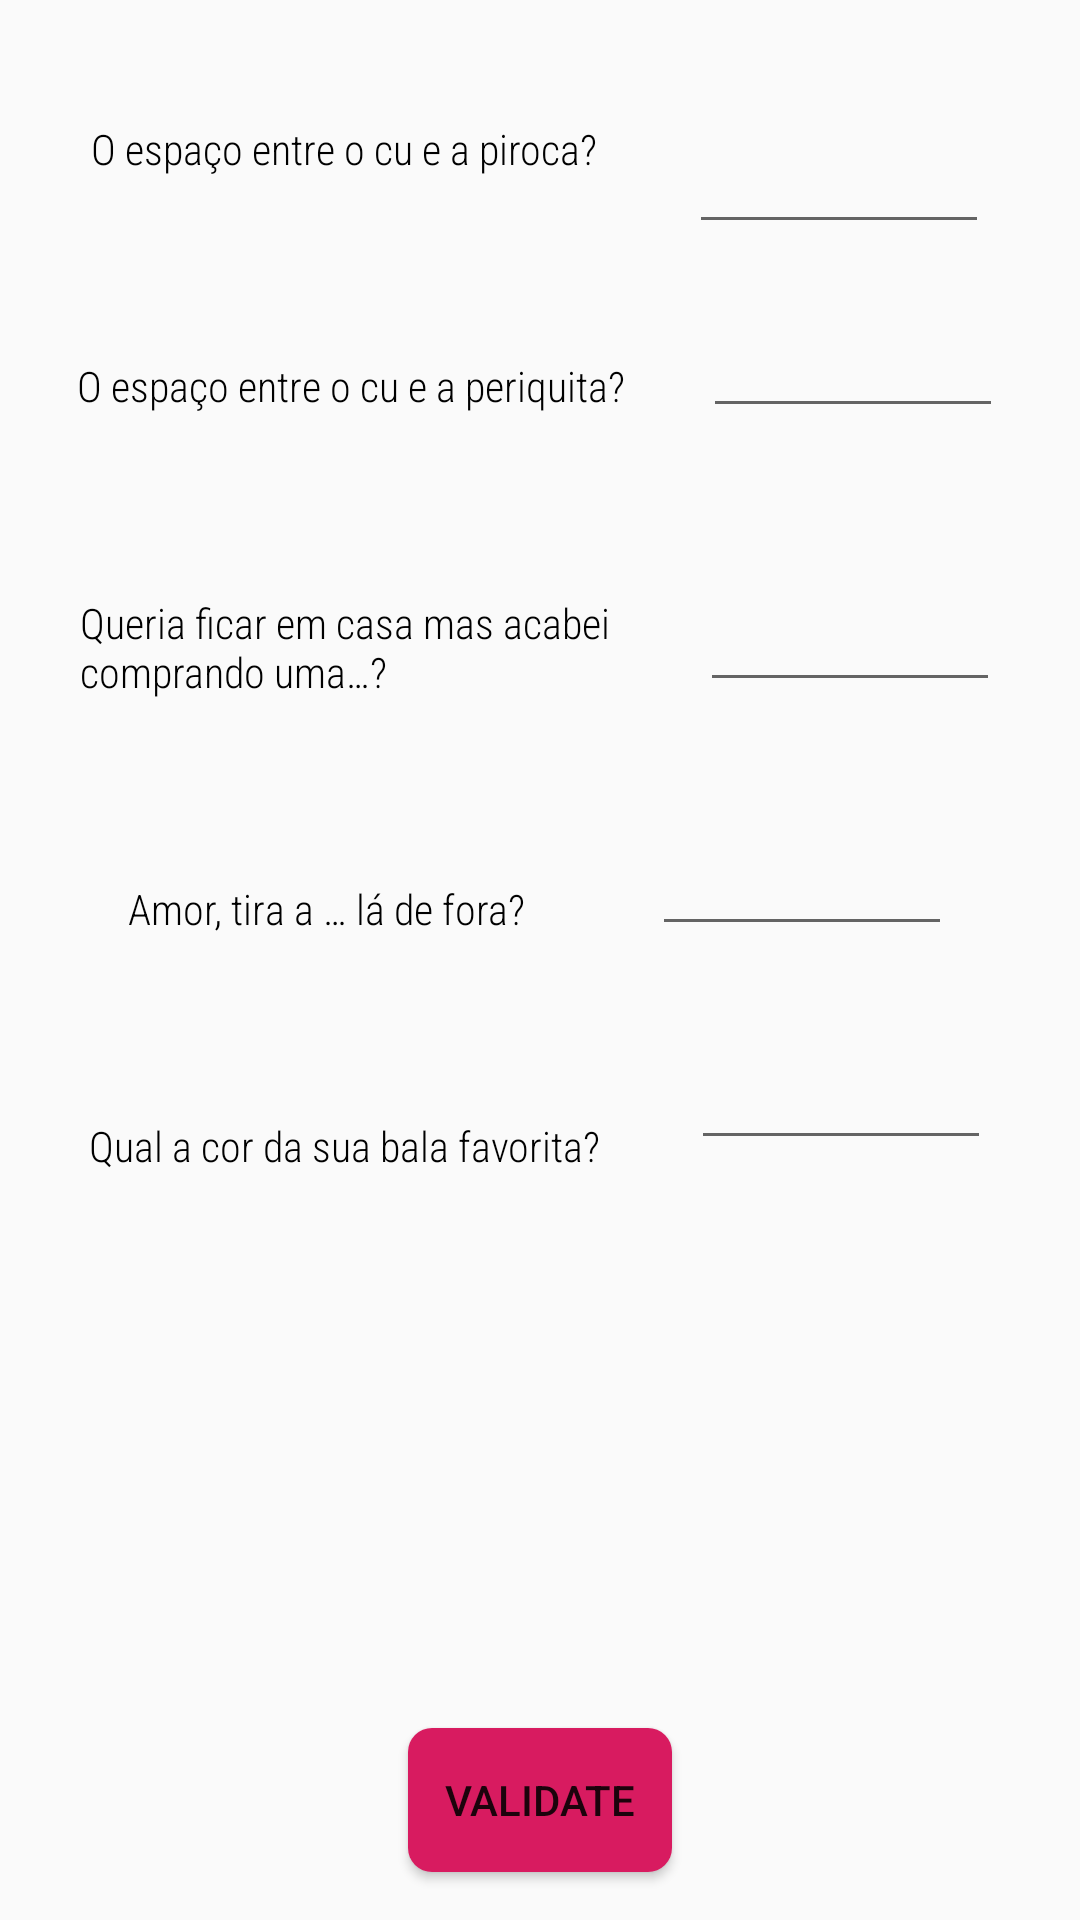

Reconstruct the res/layout file that produces this screen, plus the resources it refers to.
<!-- AndroidManifest.xml: application theme AppTheme -->
<!-- res/layout/fragment_month5.xml -->
<?xml version="1.0" encoding="utf-8"?>
<androidx.constraintlayout.widget.ConstraintLayout xmlns:android="http://schemas.android.com/apk/res/android"
    xmlns:app="http://schemas.android.com/apk/res-auto"
    xmlns:tools="http://schemas.android.com/tools"
    android:layout_width="match_parent"
    android:layout_height="match_parent"
    tools:context=".Month1Fragment">


    <TextView
        android:id="@+id/month_5_phrase_3"
        style="@style/Description"
        android:layout_width="wrap_content"
        android:layout_height="wrap_content"
        android:layout_marginTop="60dp"
        android:text="@string/month_5_guess_3"
        app:layout_constraintEnd_toStartOf="@+id/month_5_guess_3"
        app:layout_constraintHorizontal_bias="0.5"
        app:layout_constraintStart_toStartOf="parent"
        app:layout_constraintTop_toBottomOf="@+id/month_5_phrase_2" />

    <TextView
        android:id="@+id/month_5_phrase_1"
        style="@style/Description"
        android:layout_width="wrap_content"
        android:layout_height="wrap_content"
        android:layout_marginTop="40dp"
        android:text="@string/month_5_guess_1"
        app:layout_constraintEnd_toStartOf="@+id/month_5_guess_1"
        app:layout_constraintHorizontal_bias="0.5"
        app:layout_constraintStart_toStartOf="parent"
        app:layout_constraintTop_toTopOf="parent" />

    <TextView
        android:id="@+id/month_5_phrase_2"
        style="@style/Description"
        android:layout_width="wrap_content"
        android:layout_height="wrap_content"
        android:layout_marginTop="60dp"
        android:text="@string/month_5_guess_2"
        app:layout_constraintEnd_toStartOf="@+id/month_5_guess_2"
        app:layout_constraintHorizontal_bias="0.5"
        app:layout_constraintStart_toStartOf="parent"
        app:layout_constraintTop_toBottomOf="@+id/month_5_phrase_1" />

    <TextView
        android:id="@+id/month_5_phrase_5"
        style="@style/Description"
        android:layout_width="wrap_content"
        android:layout_height="wrap_content"
        android:layout_marginTop="60dp"
        android:text="@string/month_5_guess_5"
        app:layout_constraintEnd_toStartOf="@+id/month_5_guess_5"
        app:layout_constraintHorizontal_bias="0.5"
        app:layout_constraintStart_toStartOf="parent"
        app:layout_constraintTop_toBottomOf="@+id/month_5_phrase_4" />

    <EditText
        android:id="@+id/month_5_guess_1"
        android:layout_width="100dp"
        android:layout_height="wrap_content"
        android:layout_marginTop="40dp"
        app:layout_constraintEnd_toEndOf="parent"
        app:layout_constraintHorizontal_bias="0.5"
        app:layout_constraintStart_toEndOf="@+id/month_5_phrase_1"
        app:layout_constraintTop_toTopOf="parent" />

    <EditText
        android:id="@+id/month_5_guess_2"
        android:layout_width="100dp"
        android:layout_height="wrap_content"
        android:layout_marginTop="20dp"
        app:layout_constraintEnd_toEndOf="parent"
        app:layout_constraintHorizontal_bias="0.5"
        app:layout_constraintStart_toEndOf="@+id/month_5_phrase_2"
        app:layout_constraintTop_toBottomOf="@+id/month_5_guess_1" />

    <EditText
        android:id="@+id/month_5_guess_3"
        android:layout_width="100dp"
        android:layout_height="wrap_content"
        android:layout_marginTop="50dp"
        app:layout_constraintEnd_toEndOf="parent"
        app:layout_constraintHorizontal_bias="0.5"
        app:layout_constraintStart_toEndOf="@+id/month_5_phrase_3"
        app:layout_constraintTop_toBottomOf="@+id/month_5_guess_2" />

    <EditText
        android:id="@+id/month_5_guess_4"
        android:layout_width="100dp"
        android:layout_height="wrap_content"
        android:layout_marginTop="40dp"
        app:layout_constraintEnd_toEndOf="parent"
        app:layout_constraintHorizontal_bias="0.5"
        app:layout_constraintStart_toEndOf="@+id/month_5_phrase_4"
        app:layout_constraintTop_toBottomOf="@+id/month_5_guess_3" />

    <EditText
        android:id="@+id/month_5_guess_5"
        android:layout_width="100dp"
        android:layout_height="wrap_content"
        android:layout_marginTop="30dp"
        app:layout_constraintEnd_toEndOf="parent"
        app:layout_constraintHorizontal_bias="0.5"
        app:layout_constraintStart_toEndOf="@+id/month_5_phrase_5"
        app:layout_constraintTop_toBottomOf="@+id/month_5_guess_4" />

    <TextView
        android:id="@+id/month_5_phrase_4"
        style="@style/Description"
        android:layout_width="wrap_content"
        android:layout_height="wrap_content"
        android:layout_marginTop="60dp"
        android:text="@string/month_5_guess_4"
        app:layout_constraintEnd_toStartOf="@+id/month_5_guess_4"
        app:layout_constraintHorizontal_bias="0.5"
        app:layout_constraintStart_toStartOf="parent"
        app:layout_constraintTop_toBottomOf="@+id/month_5_phrase_3" />

    <EditText
        android:id="@+id/month_5_validate_phrase"
        android:layout_width="200dp"
        android:layout_height="wrap_content"
        android:layout_marginBottom="12dp"
        android:visibility="gone"
        app:layout_constraintBottom_toTopOf="@+id/month_5_validate_guesses"
        app:layout_constraintEnd_toEndOf="parent"
        app:layout_constraintHorizontal_bias="0.497"
        app:layout_constraintStart_toStartOf="parent" />

    <Button
        android:id="@+id/month_5_validate_guesses"
        android:layout_width="wrap_content"
        android:layout_height="wrap_content"
        android:layout_marginBottom="16dp"
        android:background="@drawable/ripple_pink"
        android:text="@string/month_5_validate"
        app:layout_constraintBottom_toBottomOf="parent"
        app:layout_constraintEnd_toEndOf="parent"
        app:layout_constraintStart_toStartOf="parent" />

</androidx.constraintlayout.widget.ConstraintLayout>
<!-- resources referenced by this layout -->
<resources>
  <!-- drawable ripple_pink (drawable) -->
  <?xml version="1.0" encoding="utf-8"?>
  <ripple xmlns:android="http://schemas.android.com/apk/res/android"
          android:color="@color/month_4_button_color">
      <item>
          <shape android:shape="rectangle">
              <solid android:color="@color/colorAccent"/>
              <corners android:radius="8dp"/>
          </shape>
      </item>
  </ripple>
  <string name="month_5_guess_1">O espaço entre o cu e a piroca?</string>
  <string name="month_5_guess_2">O espaço entre o cu e a periquita?</string>
  <string name="month_5_guess_3">Queria ficar em casa mas acabei \ncomprando uma…?</string>
  <string name="month_5_guess_4">Amor, tira a … lá de fora?</string>
  <string name="month_5_guess_5">Qual a cor da sua bala favorita?</string>
  <string name="month_5_validate">Validate</string>
  <style name="Description">
          <item name="android:textSize">14sp</item>
          <item name="android:fontFamily">sans-serif-condensed-light</item>
          <item name="android:textColor">@android:color/background_dark</item>
      </style>
  <style name="AppTheme" parent="Theme.AppCompat.Light.DarkActionBar">
          
          <item name="colorPrimary">@color/colorPrimary</item>
          <item name="colorPrimaryDark">@color/colorPrimaryDark</item>
          <item name="colorAccent">@color/colorAccent</item>
      </style>
  <color name="month_4_button_color">#E2C67C</color>
  <color name="colorAccent">#D81B60</color>
  <color name="colorPrimary">#008577</color>
  <color name="colorPrimaryDark">#00574B</color>
</resources>
